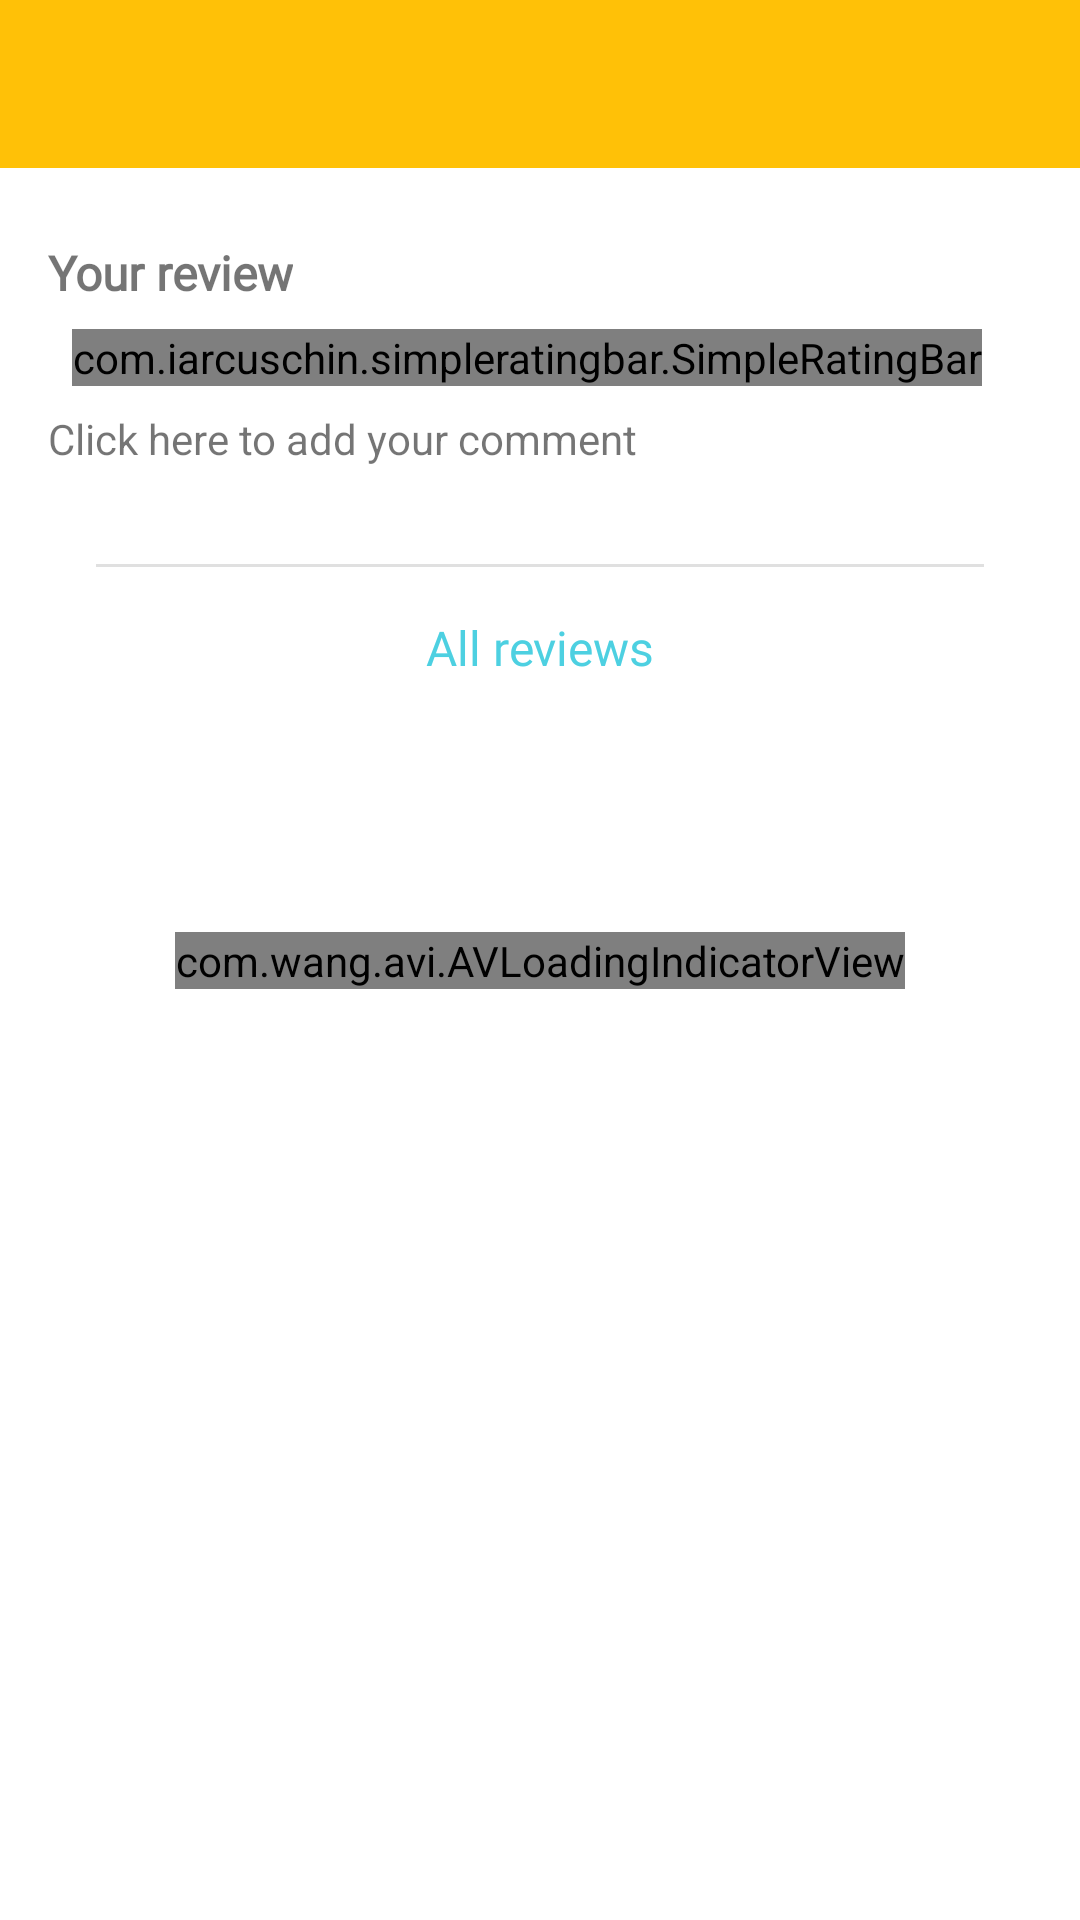

Produce the Android XML layout that renders to this screen, including the resource entries it uses.
<!-- AndroidManifest.xml: application theme AppTheme -->
<!-- res/layout/activity_review.xml -->
<?xml version="1.0" encoding="utf-8"?>
<androidx.constraintlayout.widget.ConstraintLayout
    xmlns:android="http://schemas.android.com/apk/res/android"
    xmlns:app="http://schemas.android.com/apk/res-auto"
    xmlns:tools="http://schemas.android.com/tools"
    android:layout_width="match_parent"
    android:layout_height="match_parent"
    tools:context=".activity.ReviewActivity"
    >

    <androidx.appcompat.widget.Toolbar
        android:id="@+id/toolbar_review"
        android:layout_width="0dp"
        android:layout_height="wrap_content"
        android:background="?attr/colorPrimary"
        android:minHeight="?attr/actionBarSize"
        app:layout_constraintEnd_toEndOf="parent"
        app:layout_constraintStart_toStartOf="parent"
        app:layout_constraintTop_toTopOf="parent"
        app:theme="@style/ThemeOverlay.AppCompat.Dark.ActionBar"
        />
    <TextView
        android:id="@+id/textView22"
        android:layout_width="wrap_content"
        android:layout_height="wrap_content"
        android:layout_marginStart="16dp"
        android:layout_marginTop="24dp"
        android:fontFamily="@font/rubik"
        android:text="Your review"
        android:textSize="16sp"
        android:textStyle="bold"
        app:layout_constraintStart_toStartOf="parent"
        app:layout_constraintTop_toBottomOf="@+id/toolbar_review"
        />

    <com.iarcuschin.simpleratingbar.SimpleRatingBar
        android:id="@+id/rating"
        android:layout_width="wrap_content"
        android:layout_height="wrap_content"
        android:layout_marginStart="8dp"
        android:layout_marginTop="8dp"
        app:layout_constraintStart_toStartOf="@+id/textView22"
        app:layout_constraintTop_toBottomOf="@id/textView22"
        app:srb_isIndicator="true"
        app:srb_numberOfStars="5"
        app:srb_starSize="16dp"
        />
    <TextView
        android:id="@+id/tv_comment"
        android:layout_width="0dp"
        android:layout_height="wrap_content"
        android:layout_marginEnd="16dp"
        android:layout_marginTop="8dp"
        android:lines="2"
        android:text="@string/message_no_comment"
        app:layout_constraintEnd_toEndOf="parent"
        app:layout_constraintStart_toStartOf="@+id/textView22"
        app:layout_constraintTop_toBottomOf="@+id/rating"
        />
    <ImageButton
        android:id="@+id/iv_edit"
        android:layout_width="wrap_content"
        android:layout_height="wrap_content"
        android:layout_marginEnd="16dp"
        android:background="@android:color/transparent"
        app:layout_constraintBottom_toBottomOf="@+id/iv_delete"
        app:layout_constraintEnd_toStartOf="@+id/iv_delete"
        app:layout_constraintTop_toTopOf="@+id/iv_delete"
        app:srcCompat="@drawable/ic_edit_24dp"
        />
    <ImageButton
        android:id="@+id/iv_delete"
        android:layout_width="wrap_content"
        android:layout_height="wrap_content"
        android:layout_marginBottom="8dp"
        android:layout_marginEnd="24dp"
        android:layout_marginTop="8dp"
        android:background="@android:color/transparent"
        app:layout_constraintBottom_toBottomOf="@+id/rating"
        app:layout_constraintEnd_toEndOf="parent"
        app:layout_constraintTop_toTopOf="@+id/textView22"
        app:srcCompat="@drawable/ic_error_24dp"
        />
    <View
        android:id="@+id/divider"
        android:layout_width="0dp"
        android:layout_height="1dp"
        android:layout_marginEnd="32dp"
        android:layout_marginStart="32dp"
        android:layout_marginTop="16dp"
        android:background="?android:attr/listDivider"
        app:layout_constraintEnd_toEndOf="parent"
        app:layout_constraintStart_toStartOf="parent"
        app:layout_constraintTop_toBottomOf="@+id/tv_comment"
        />
    <androidx.recyclerview.widget.RecyclerView
        android:id="@+id/rv_reviews"
        android:layout_width="0dp"
        android:layout_height="0dp"
        android:layout_marginEnd="8dp"
        android:layout_marginStart="8dp"
        android:layout_marginTop="16dp"
        app:layout_constraintBottom_toBottomOf="parent"
        app:layout_constraintEnd_toEndOf="parent"
        app:layout_constraintStart_toStartOf="parent"
        app:layout_constraintTop_toBottomOf="@+id/tv_review_prompt"
        />
    <TextView
        android:id="@+id/tv_date"
        android:layout_width="wrap_content"
        android:layout_height="wrap_content"
        android:layout_marginStart="16dp"
        android:text="10/3/2019"
        app:layout_constraintBottom_toBottomOf="@+id/rating"
        app:layout_constraintStart_toEndOf="@+id/rating"
        app:layout_constraintTop_toTopOf="@+id/rating"
        app:layout_constraintVertical_bias="1.0"
        />
    <androidx.constraintlayout.widget.Group
        android:id="@+id/group_review"
        android:layout_width="wrap_content"
        android:layout_height="wrap_content"
        android:visibility="gone"
        app:constraint_referenced_ids="iv_delete,iv_edit,tv_date"
        />
    <TextView
        android:id="@+id/tv_review_prompt"
        android:layout_width="wrap_content"
        android:layout_height="wrap_content"
        android:layout_marginEnd="8dp"
        android:layout_marginStart="8dp"
        android:layout_marginTop="16dp"
        android:fontFamily="@font/rubik"
        android:text="@string/prompt_all_review"
        android:textColor="@color/colorAccent"
        android:textSize="16sp"
        app:layout_constraintEnd_toEndOf="parent"
        app:layout_constraintStart_toStartOf="parent"
        app:layout_constraintTop_toBottomOf="@+id/divider"
        />

    <androidx.constraintlayout.widget.Group
        android:id="@+id/group_own_review"
        android:layout_width="wrap_content"
        android:layout_height="wrap_content"
        app:constraint_referenced_ids="textView22,rating,divider,tv_comment"
        />

    <com.wang.avi.AVLoadingIndicatorView
        android:id="@+id/progress_review"
        android:layout_width="wrap_content"
        android:layout_height="wrap_content"
        app:indicatorColor="@color/accent"
        app:layout_constraintBottom_toBottomOf="parent"
        app:layout_constraintEnd_toEndOf="parent"
        app:layout_constraintStart_toStartOf="parent"
        app:layout_constraintTop_toTopOf="parent"
        style="@style/AVLoadingIndicatorView"
        />
</androidx.constraintlayout.widget.ConstraintLayout>
<!-- resources referenced by this layout -->
<resources>
  <color name="colorAccent">#4DD0E1</color>
  <!-- drawable ic_edit_24dp (drawable) -->
  <vector android:height="24dp" android:viewportHeight="504.48"
      android:viewportWidth="504.48" android:width="24dp" xmlns:android="http://schemas.android.com/apk/res/android">
      <path android:fillColor="#2394BC" android:pathData="M492.534,145.772L172.337,461.636c0,0 -163.84,48.837 -171.323,41.354s37.415,-175.261 37.415,-175.261L358.626,11.864c15.36,-15.754 40.172,-15.754 55.532,0l78.375,78.769C507.894,105.599 507.894,130.412 492.534,145.772z"/>
      <path android:fillColor="#44A4C6" android:pathData="M66.392,367.113L418.097,15.409l-3.938,-3.938c-15.36,-15.36 -40.172,-15.36 -55.532,0.394L38.823,328.123c0,0 -0.788,3.151 -2.363,8.665L66.392,367.113L66.392,367.113z"/>
      <path android:fillColor="#1F85A9" android:pathData="M501.592,132.775c5.514,-14.178 2.757,-31.114 -8.665,-42.535l-7.877,-7.877L133.346,434.067l30.72,30.326c4.332,-1.182 7.089,-1.969 8.271,-2.363C172.337,462.03 501.592,132.775 501.592,132.775z"/>
      <path android:fillColor="#FFCABA" android:pathData="M0.62,501.809l2.363,2.363c18.511,2.757 160.689,-39.385 169.354,-42.142l0.394,-0.394c0,0 -9.058,-42.535 -16.935,-50.018c-7.877,-7.877 -42.142,-9.058 -50.018,-16.542c-7.877,-7.877 -8.665,-42.142 -16.935,-50.018c-7.877,-7.877 -48.049,-16.148 -50.018,-16.542C38.823,328.123 -2.531,482.116 0.62,501.809L0.62,501.809z"/>
      <path android:fillColor="#FFDCD2" android:pathData="M0.226,499.839c2.757,-4.726 16.542,-29.145 88.222,-154.781c-7.877,-7.877 -48.049,-16.148 -50.018,-16.542C38.823,328.123 -0.168,473.846 0.226,499.839z"/>
      <path android:fillColor="#E5B5A7" android:pathData="M0.226,500.233v1.182l2.363,2.363c18.511,2.757 160.689,-39.385 169.354,-42.142l0.394,-0.394c0,0 -8.665,-42.142 -16.542,-50.018C25.432,486.055 3.771,498.264 0.226,500.233z"/>
      <path android:fillColor="#2394BC" android:pathData="M27.402,473.058c-5.12,-5.12 -13.391,-9.058 -21.662,-9.846c-4.332,22.055 -7.089,38.203 -4.726,40.566c1.969,1.969 16.935,-0.394 36.628,-4.726C37.642,489.206 33.309,478.966 27.402,473.058z"/>
  </vector>
  <string name="message_no_comment">Click here to add your comment</string>
  <string name="prompt_all_review">All reviews</string>
  <style name="AppTheme" parent="Theme.MaterialComponents.Light.NoActionBar">
          <item name="colorPrimary">@color/colorPrimary</item>
          <item name="colorPrimaryDark">@color/colorPrimaryDark</item>
          <item name="colorAccent">@color/colorAccent</item>
      </style>
  <color name="colorPrimary">#FFC107</color>
  <color name="colorPrimaryDark">#FFA000</color>
</resources>
